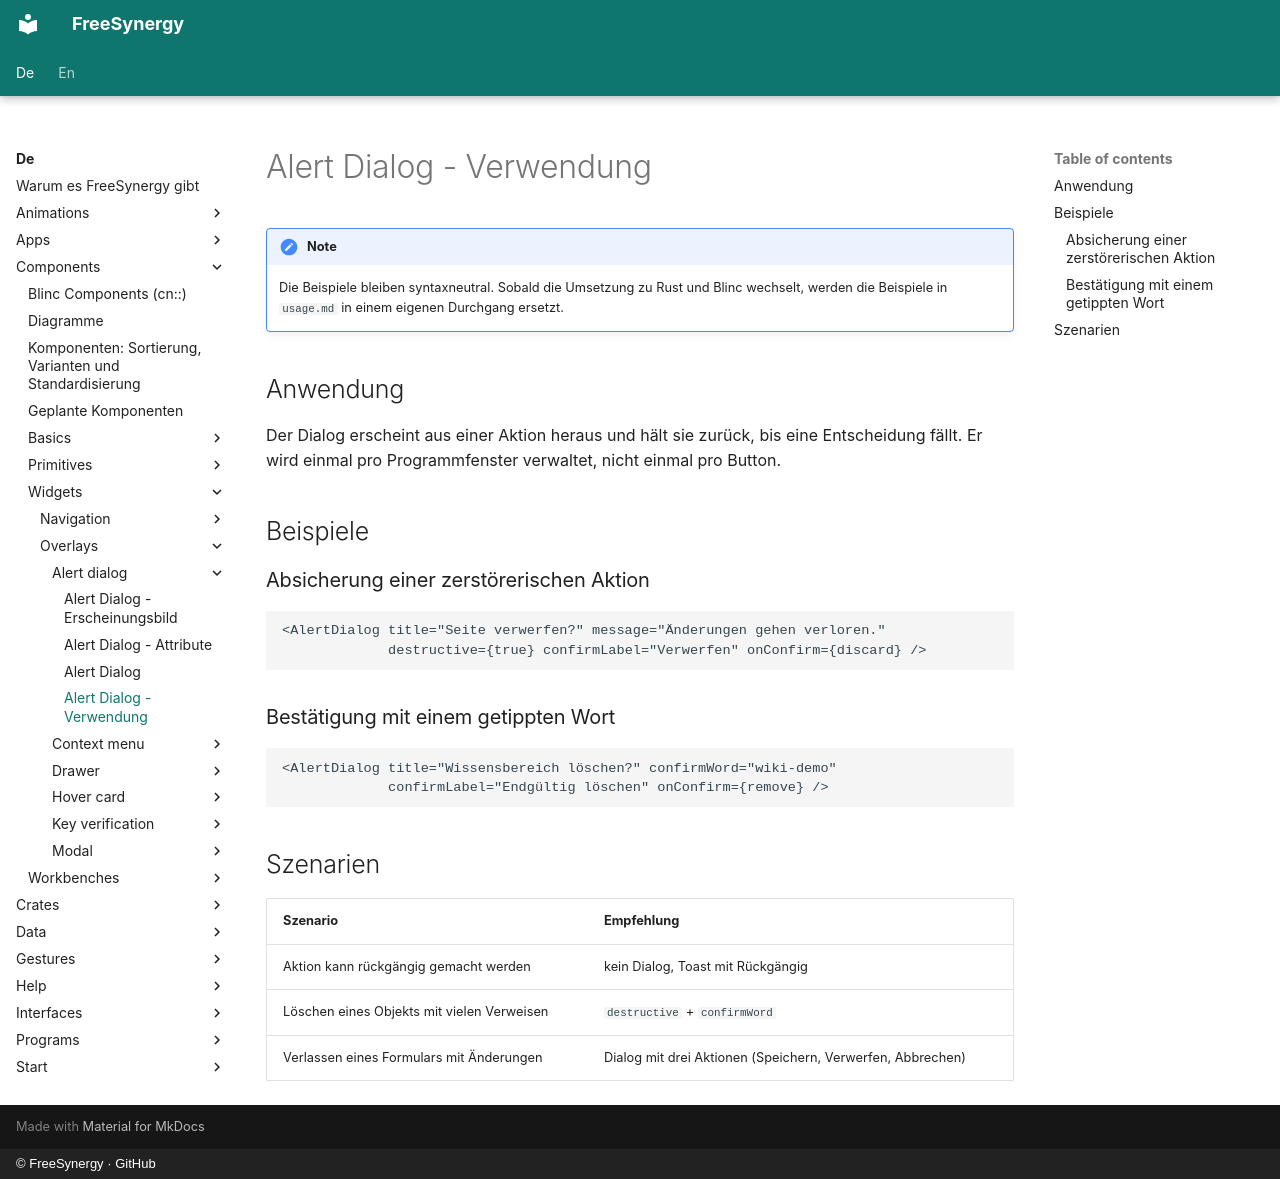

repository: FreeSynergy/fs-documentation · page: de/components/widgets/overlays/alert-dialog/usage/index.html · generator: mkdocs · copyright: © FreeSynergy · GitHub

# Alert Dialog - Verwendung

!!! note
    Die Beispiele bleiben syntaxneutral. Sobald die Umsetzung zu Rust und Blinc wechselt,
    werden die Beispiele in `usage.md` in einem eigenen Durchgang ersetzt.

## Anwendung

Der Dialog erscheint aus einer Aktion heraus und hält sie zurück, bis eine Entscheidung fällt.
Er wird einmal pro Programmfenster verwaltet, nicht einmal pro Button.

## Beispiele

### Absicherung einer zerstörerischen Aktion

```jsx
<AlertDialog title="Seite verwerfen?" message="Änderungen gehen verloren."
             destructive={true} confirmLabel="Verwerfen" onConfirm={discard} />
```

### Bestätigung mit einem getippten Wort

```jsx
<AlertDialog title="Wissensbereich löschen?" confirmWord="wiki-demo"
             confirmLabel="Endgültig löschen" onConfirm={remove} />
```

## Szenarien

| Szenario | Empfehlung |
|----------|------------|
| Aktion kann rückgängig gemacht werden | kein Dialog, Toast mit Rückgängig |
| Löschen eines Objekts mit vielen Verweisen | `destructive` + `confirmWord` |
| Verlassen eines Formulars mit Änderungen | Dialog mit drei Aktionen (Speichern, Verwerfen, Abbrechen) |
